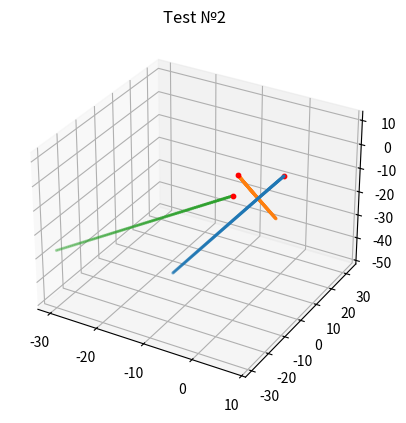
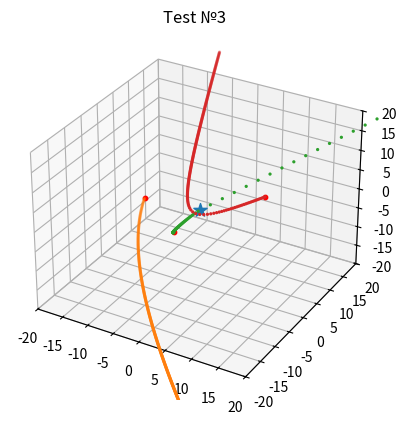
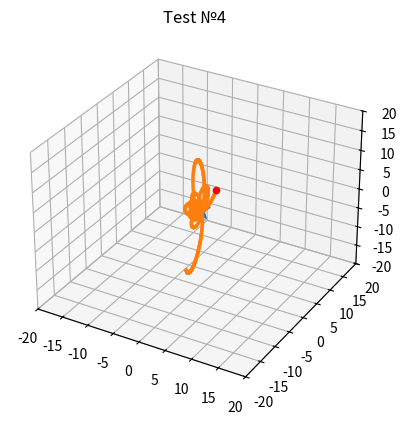
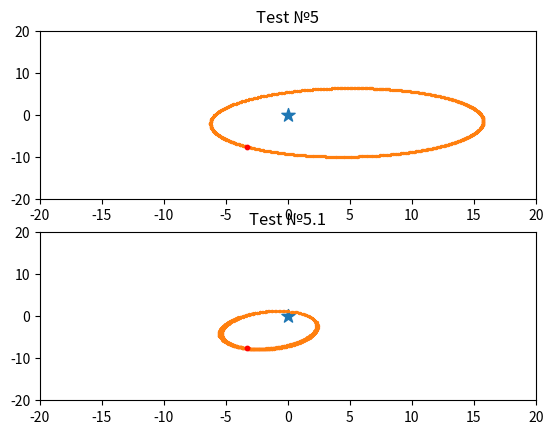

These charts were generated, in order, by the following Python code: (Note: this script raises an exception after producing the figures.)
import numpy as np
import random as rnd
import matplotlib.pyplot as plt
from matplotlib.animation import FuncAnimation
import copy
import time

dt = 0.01
G = 0.1
sim_lim = 1000
error = 10
test3_extra_bodies = 2


def norm(vec: np.ndarray):
    return np.linalg.norm(vec, ord=2)


def accelerate(M: float, r: np.ndarray):
    return G * M * r / norm(r) ** 3


class Star:
    def __init__(self, mass: float, radius=0.):
        self.mass = mass
        self.vec_P = [0, 0, 0]
        self.radius = radius

    def __str__(self):
        return f"mass:{np.round(self.mass,2)} radius:{self.radius}"


class CosmicBody:
    def __init__(self, mass: float, vec_v: np.ndarray, vec_P: np.ndarray, r=0.):
        self.mass = mass
        self.vec_v = vec_v
        self.vec_P = vec_P
        self.coords = [[self.vec_P[0]], [self.vec_P[1]], [self.vec_P[2]]]
        self.radius = r
        self.destroy_flag = False

    def __str__(self):
        return f"m:{self.mass} v:({round(self.vec_v[0],2)}, {round(self.vec_v[1],2)}, {round(self.vec_v[2],2)}) c:({round(self.vec_P[0],2)}, {round(self.vec_P[1],2)}, {round(self.vec_P[2],2)})"

    def E_k(self):
        return self.mass * norm(self.vec_v) ** 2 / 2


def try_destroy(self_body: CosmicBody, body: [CosmicBody, Star]):
    if isinstance(body, Star):
        if norm(self_body.vec_P - body.vec_P) < 0.1 or norm(self_body.vec_P - body.vec_P) > 50:
            self_body.destroy_flag = True
    else:
        if norm(self_body.vec_P - body.vec_P) < 1:
            body.destroy_flag = True
            self_body.destroy_flag = True


def E_p(body1, body2):
    return G * body1.mass * body2.mass / norm(body1.vec_P - body2.vec_P)


def E_full(star, bodies: np.ndarray):
    E = 0
    for i in range(len(bodies)):
        E += E_p(bodies[i], star) + bodies[i].E_k()
        for j in range(i + 1, len(bodies)):
            E += E_p(bodies[i], bodies[j])
    return E


def gravitate(star, bodies: list):
    bodies_copy = copy.deepcopy(bodies)
    for i in range(len(bodies)):
        try_destroy(bodies[i], star)
        if bodies[i].destroy_flag == True:
            bodies_copy[i] = bodies[i]
        for k in range(len(bodies)):
            if k != i:
                continue
                try_destroy(bodies[i], bodies[k])
        dv = accelerate(star.mass, star.vec_P - bodies[i].vec_P) * dt
        if not bodies[i].destroy_flag:
            bodies[i].vec_v += dv
            bodies[i].vec_P += bodies[i].vec_v * dt
        for j in range(len(bodies_copy)):
            if j != i:
                dv = accelerate(
                    bodies_copy[j].mass,  bodies_copy[i].vec_P - bodies_copy[j].vec_P) * dt
                if not (bodies[i].destroy_flag and bodies_copy[j].destroy_flag):
                    bodies[i].vec_v += dv
                    bodies[i].vec_P += bodies[i].vec_v * dt
        if not bodies[i].destroy_flag:
            bodies[i].coords[0].append(bodies[i].vec_P[0])
            bodies[i].coords[1].append(bodies[i].vec_P[1])
            bodies[i].coords[2].append(bodies[i].vec_P[2])


def orbit_type(star, body):
    E = E_p(star, body) - body.E_k()
    if E > 0:
        return 'Elliptic'
    elif E < 0:
        return 'Hyperbolic'
    else:
        return 'Parabolic'


def optimal_velocity(star, body):
    e = (norm(body.vec_P) - star.radius) / (norm(body.vec_P) + star.radius)
    return np.sqrt(np.abs(2 * G * star.mass * (1 - e) / (1 + e) / (star.radius + norm(body.vec_P))))


def test1(star, bodies: np.ndarray):
    print('Test №1: calculating Energy error')
    E_initial = E_full(star, bodies)
    print('Initial system full energy:', E_initial)
    i = 0
    E_arr = []
    while np.abs(E_full(star, bodies)/E_initial - 1) < error and i < sim_lim:
        gravitate(star, bodies)
        i += 1
        E_arr.append(E_full(star, bodies))
    print('Final system full energy:', E_full(star, bodies))
    if i == sim_lim:
        print(
            f"for {i} iterations we have {round(np.abs(E_full(star,bodies)/E_initial-1)*100,1)}% error")
    else:
        print(f"{i} iterations needed to get {round(error*100,1)}% error")


def test2(star, bodies: np.ndarray):
    print('\nTest №2:')
    for body in bodies:
        print(body)
    for i in range(sim_lim):
        gravitate(star, bodies)


def test2_plot(star, bodies: np.ndarray):
    fig = plt.figure()
    ax = fig.add_subplot(111, projection='3d')
    # ax.set_xlim(-5, 5)
    # ax.set_ylim(-5, 5)
    if star.mass != 0:
        ax.scatter(0, 0, 0, marker='*', s=200)
    for body in bodies:
        ax.scatter(body.coords[0], body.coords[1],
                   body.coords[2], marker='.', s=7)
        ax.scatter(body.coords[0][0], body.coords[1]
                   [0], body.coords[2][0], color='red', label='spawn point', s=10)
    ax.set_title('Test №2')


def test3(star, bodies: np.ndarray):
    print('\nTest №3: adding bodies in random time')
    time = np.array(
        [rnd.randrange(0, sim_lim, 1) * dt for j in range(test3_extra_bodies)])
    time.sort()
    print('Random timings:', time)
    for t in range(sim_lim):
        if float(t)/sim_lim in time:
            smthng = CosmicBody(rnd.randrange(100, 1000, 1)/10,
                                np.array([rnd.randrange(-1000, 1000, 1)/100,
                                          rnd.randrange(-1000, 1000, 1)/100,
                                          rnd.randrange(-1000, 1000, 1)/100]),
                                np.array([rnd.randrange(-1000, 1000, 1)/100,
                                          rnd.randrange(-1000, 1000, 1)/100,
                                          rnd.randrange(-1000, 1000, 1)/100]), t)
            bodies = np.append(bodies, smthng)
        for body in bodies:
            gravitate(star, bodies)
    return bodies


def test3_plot(star, bodies: np.ndarray):
    fig = plt.figure()
    ax = fig.add_subplot(111, projection='3d')
    ax.set_xlim(-20, 20)
    ax.set_ylim(-20, 20)
    ax.set_zlim(-20, 20)
    if star.mass != 0:
        ax.scatter(0, 0, 0, marker='*', s=100)
    for body in bodies:
        ax.scatter(body.coords[0], body.coords[1],
                   body.coords[2], marker='.', s=7)
        ax.scatter(body.coords[0][0], body.coords[1]
                   [0], body.coords[2][0], color='red', label='spawn point', s=10)
    ax.set_title('Test №3')


def test4(star, body):
    print('\nTest №4: testing orbyt_type function')
    print(orbit_type(star, body))
    for i in range(sim_lim):
        gravitate(star, np.array([body]))
    fig = plt.figure()
    ax = fig.add_subplot(111, projection='3d')
    ax.set_xlim(-20, 20)
    ax.set_ylim(-20, 20)
    ax.set_zlim(-20, 20)
    ax.scatter(star.vec_P[0], star.vec_P[1], star.vec_P[2], marker='*', s=200)
    ax.scatter(body.coords[0], body.coords[1],
               body.coords[2], marker='.', s=10)
    ax.scatter(body.coords[0][0], body.coords[1]
               [0], body.coords[2][0], color='red', label='spawn point')
    ax.set_title('Test №4')


def test5(star, body: CosmicBody):
    body_copy = copy.deepcopy(body)
    for i in range(sim_lim):
        gravitate(star, [body])
    fig = plt.figure()
    ax = fig.add_subplot(211)
    ax1 = fig.add_subplot(212)
    ax.set_xlim(-20, 20)
    ax.set_ylim(-20, 20)
    ax.scatter(0, 0, marker='*', s=100)
    ax.scatter(body.coords[0], body.coords[1], marker='.', s=7)
    ax.scatter(body.coords[0][0], body.coords[1]
               [0], color='red', label='spawn point', s=10)
    ax.set_title('Test №5')
    body_copy.vec_v = np.array([-body_copy.vec_P[1], body_copy.vec_P[0], 0]) / norm(
        body_copy.vec_P) * optimal_velocity(star, body_copy)
    for i in range(sim_lim):
        gravitate(star, [body_copy])
    ax1.set_xlim(-20, 20)
    ax1.set_ylim(-20, 20)
    ax1.scatter(0, 0, marker='*', s=100)
    ax1.scatter(body_copy.coords[0],
                body_copy.coords[1], marker='.', s=7)
    ax1.scatter(body_copy.coords[0][0], body_copy.coords[1]
                [0], color='red', label='spawn point', s=10)
    ax1.set_title('Test №5.1')


def test6(star, bodies):
    fig = plt.figure()
    ax = fig.add_subplot(projection='3d')

    def animate(i):
        gravitate(star, bodies)
        print(sim_lim - i)
        ax.cla()
        ax.scatter(0, 0, 0, marker='*', s=100)
        for body in bodies:
            ax.scatter(body.coords[0], body.coords[1], body.coords[2], s=7)
    ani = FuncAnimation(plt.gcf(), animate, interval=100,
                        frames=sim_lim, blit=False)
    ani.save('C:/Users/<user>/Desktop/smthm.mp4')

    # plt.show()
if __name__ == "__main__":
    Earth = CosmicBody(5, np.array([1., 0., 1.]), np.array([1., 1., 1.]))
    comet = CosmicBody(30, np.array([-3., 10., 5.]), np.array([6., -5., 1.]))
    comet1 = CosmicBody(30, np.array([-3., 10., 5.]), np.array([6., -5., 1.]))
    Venus = CosmicBody(6, np.array([-1., 0., 1.]), np.array([4., 1., 1.]))

    system_of_2 = np.array([CosmicBody(rnd.randrange(100, 1000, 1)/10,
                                       np.array([rnd.randrange(-1000, 1000, 1)/100,
                                                 rnd.randrange(-1000,
                                                               1000, 1)/100,
                                                 rnd.randrange(-1000, 1000, 1)/100]),
                                       np.array([rnd.randrange(-1000, 1000, 1)/100,
                                                 rnd.randrange(-1000,
                                                               1000, 1)/100,
                                                 rnd.randrange(-1000, 1000, 1)/100])),
                            CosmicBody(rnd.randrange(100, 1000, 1)/10,
                                       np.array([rnd.randrange(-1000, 1000, 1)/100,
                                                 rnd.randrange(-1000,
                                                               1000, 1)/100,
                                                 rnd.randrange(-1000, 1000, 1)/100]),
                                       np.array([rnd.randrange(-1000, 1000, 1)/100,
                                                 rnd.randrange(-1000,
                                                               1000, 1)/100,
                                                 rnd.randrange(-1000, 1000, 1)/100]))])
    system_of_3 = np.array([CosmicBody(rnd.randrange(100, 1000, 1)/10,
                                       np.array([rnd.randrange(-1000, 1000, 1)/100,
                                                 rnd.randrange(-1000,
                                                               1000, 1)/100,
                                                 rnd.randrange(-1000, 1000, 1)/100]),
                                       np.array([rnd.randrange(-1000, 1000, 1)/100,
                                                 rnd.randrange(-1000,
                                                               1000, 1)/100,
                                                 rnd.randrange(-1000, 1000, 1)/100])),
                            CosmicBody(rnd.randrange(100, 1000, 1)/10,
                                       np.array([rnd.randrange(-1000, 1000, 1)/100,
                                                 rnd.randrange(-1000,
                                                               1000, 1)/100,
                                                 rnd.randrange(-1000, 1000, 1)/100]),
                                       np.array([rnd.randrange(-1000, 1000, 1)/100,
                                                 rnd.randrange(-1000,
                                                               1000, 1)/100,
                                                 rnd.randrange(-1000, 1000, 1)/100])), CosmicBody(rnd.randrange(100, 1000, 1)/10,
                                                                                                  np.array([rnd.randrange(-1000, 1000, 1)/100,
                                                                                                            rnd.randrange(
                                                                                                      -1000, 1000, 1)/100,
                                                                                                      rnd.randrange(-1000, 1000, 1)/100]),
                                                                                                  np.array([rnd.randrange(-1000, 1000, 1)/100,
                                                                                                            rnd.randrange(
                                                                                                      -1000, 1000, 1)/100,
                                                                                                      rnd.randrange(-1000, 1000, 1)/100]))])
    system_of_4 = np.array([CosmicBody(rnd.randrange(100, 1000, 1)/10,
                                       np.array([rnd.randrange(-1000, 1000, 1)/100,
                                                 rnd.randrange(-1000,
                                                               1000, 1)/100,
                                                 rnd.randrange(-1000, 1000, 1)/100]),
                                       np.array([rnd.randrange(-1000, 1000, 1)/100,
                                                 rnd.randrange(-1000,
                                                               1000, 1)/100,
                                                 rnd.randrange(-1000, 1000, 1)/100])),
                            CosmicBody(rnd.randrange(100, 1000, 1)/10,
                                       np.array([rnd.randrange(-1000, 1000, 1)/100,
                                                 rnd.randrange(-1000,
                                                               1000, 1)/100,
                                                 rnd.randrange(-1000, 1000, 1)/100]),
                                       np.array([rnd.randrange(-1000, 1000, 1)/100,
                                                 rnd.randrange(-1000,
                                                               1000, 1)/100,
                                                 rnd.randrange(-1000, 1000, 1)/100])),
                            CosmicBody(rnd.randrange(100, 1000, 1)/10,
                                       np.array([rnd.randrange(-1000, 1000, 1)/100,
                                                 rnd.randrange(-1000,
                                                               1000, 1)/100,
                                                 rnd.randrange(-1000, 1000, 1)/100]),
                                       np.array([rnd.randrange(-1000, 1000, 1)/100,
                                                 rnd.randrange(-1000,
                                                               1000, 1)/100,
                                                 rnd.randrange(-1000, 1000, 1)/100])),
                            CosmicBody(rnd.randrange(100, 1000, 1)/10,
                                       np.array([rnd.randrange(-1000, 1000, 1)/100,
                                                 rnd.randrange(-1000,
                                                               1000, 1)/100,
                                                 rnd.randrange(-1000, 1000, 1)/100]),
                                       np.array([rnd.randrange(-1000, 1000, 1)/100,
                                                 rnd.randrange(-1000,
                                                               1000, 1)/100,
                                                 rnd.randrange(-1000, 1000, 1)/100]))])
    ss = np.array([Earth, Venus])
    Sun = Star(10000, 2)
    zero = Star(0)

    # ------------------------TESTS------------------------

    start_time = time.time()
    whole_time=time.time()
    # Testing law of conservation of energy for system of 2 bodies
    test1(Sun, system_of_2)
    print("test1 time - %s seconds" % (time.time() - start_time))
    # Testing our gravitational model on system of 3 bodies
    test2(zero, system_of_3)
    test2_plot(zero, system_of_3)
    start_time = time.time()
    # Testing random timings adding system
    test3_res = test3(Sun, system_of_2)
    test3_plot(Sun, test3_res)
    print("test3 time - %s seconds" % (time.time() - start_time))
    # Testing orbit_type function
    test4(Sun, CosmicBody(rnd.randrange(100, 1000, 1)/10,
                          np.array([rnd.randrange(-1000, 1000, 1)/100,
                                    rnd.randrange(-1000, 1000, 1)/100,
                                    rnd.randrange(-1000, 1000, 1)/100]),
                          np.array([rnd.randrange(-1000, 1000, 1)/100,
                                    rnd.randrange(-1000, 1000, 1)/100,
                                    rnd.randrange(-1000, 1000, 1)/100])))

    # Testing optimal_velocity function
    test5(Sun, CosmicBody(rnd.randrange(100, 1000, 1)/10,
                          np.array([rnd.randrange(-1000, 1000, 1)/100,
                                    rnd.randrange(-1000, 1000, 1)/100,
                                    rnd.randrange(-1000, 1000, 1)/100]),
                          np.array([rnd.randrange(-1000, 1000, 1)/100,
                                    rnd.randrange(-1000, 1000, 1)/100,
                                    rnd.randrange(-1000, 1000, 1)/100])))
    start_time = time.time()
    # Testing 3d animation
    test6(Sun, system_of_4)
    print("test6 time - %s seconds" % (time.time() - start_time))
    print("tests full time - %s seconds" % (time.time() - whole_time))